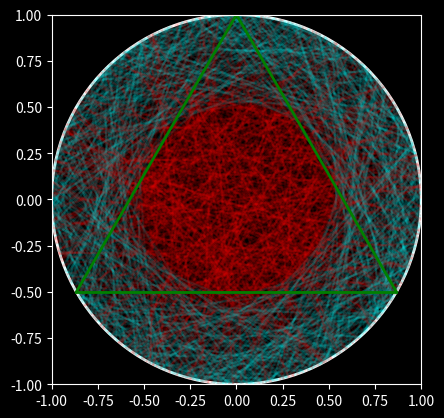

Write the Python code that produced this figure.
import numpy as np
import matplotlib.pyplot as plt

# Choose number of chords to draw in the simulation:
num_chords = 10000
count=0

def draw_circle_and_triangle(ax):
    circle = plt.Circle((0, 0), 1, color='w', linewidth=2, fill=False)
    ax.add_patch(circle)  # Draw circle
    ax.plot([np.cos(np.pi / 2), np.cos(7 * np.pi / 6)],
            [np.sin(np.pi / 2), np.sin(7 * np.pi / 6)], linewidth=2, color='g')
    ax.plot([np.cos(np.pi / 2), np.cos(- np.pi / 6)],
            [np.sin(np.pi / 2), np.sin(- np.pi / 6)], linewidth=2, color='g')
    ax.plot([np.cos(- np.pi / 6), np.cos(7 * np.pi / 6)],
            [np.sin(- np.pi / 6), np.sin(7 * np.pi / 6)], linewidth=2, color='g')
    plt.show()


def bertrand_simulation(method_number):
    # Simulation initialisation parameters
    count = 0

    # Figure initialisation
    plt.style.use('dark_background')  # use dark background
    ax = plt.gca()
    ax.cla()  # clear things for fresh plot
    ax.set_aspect('equal', 'box')
    ax.set_xlim((-1, 1))  # Set x axis limits
    ax.set_ylim((-1, 1))  # Set y axis limits

    # Repeat the following simulation num_chords times:
    
        # Step 1: Construct chord coordinates according to chosen method
    for k in range(0, num_chords):
      x, y = bertrand_methods[method_number]()
      lenChord=np.sqrt((x[0]-x[1])**2 + (y[0]-y[1])**2)
      if(lenChord>np.sqrt(3)):
         count+=1
      print(count/num_chords)
      if(k<1000):
         if(lenChord>np.sqrt(3)):
           plt.plot(x, y, color='red', alpha=0.1)
         else:
           plt.plot(x, y, color='cyan', alpha=0.1)
        # Step 2: Compute length of chord and compare it with triangle side
        # Display probability after each simulation
        # Plot the first 1000 chords
        # Hint: Use different colors for chords longer than the triangle side
        # and make the chords more transparent by setting alpha = 0.1

    draw_circle_and_triangle(plt.gca())
    plt.show()
    
#An illustration of Bertrand's Paradox
def bertrand1():
    argx=np.random.rand()
    argy=np.random.rand()
    argx=argx*2*(np.pi)
    argy=argy*2*(np.pi)
    x=[np.cos(argx), np.cos(argy)]
    y=[np.sin(argx), np.sin(argy)]
    return x, y
def bertrand2():
   radius=np.random.rand()
   theta=np.random.rand()
   theta=theta*2*(np.pi)
   mid=[radius*np.cos(theta), radius*np.sin(theta)]
   bisectorAngle=np.arccos(radius)
   x=[np.cos(theta+bisectorAngle), np.cos(theta-bisectorAngle)]
   y=[np.sin(theta+bisectorAngle), np.sin(theta-bisectorAngle)]
   return x, y
def bertrand3():
   x=np.random.rand()
   y=np.random.rand()
   x=x*(np.sqrt(1-y*y))
   radius=np.sqrt(x*x+y*y)
   theta=np.atan2(x, y)
   bisectorAngle=np.arccos(radius)
   x=[np.cos(theta+bisectorAngle), np.cos(theta-bisectorAngle)]
   y=[np.sin(theta+bisectorAngle), np.sin(theta-bisectorAngle)]
   return x, y
bertrand_methods = {1: bertrand1, 2: bertrand2, 3: bertrand3}

# method_choice = input('Choose method to simulate: ')
bertrand_simulation(2)
